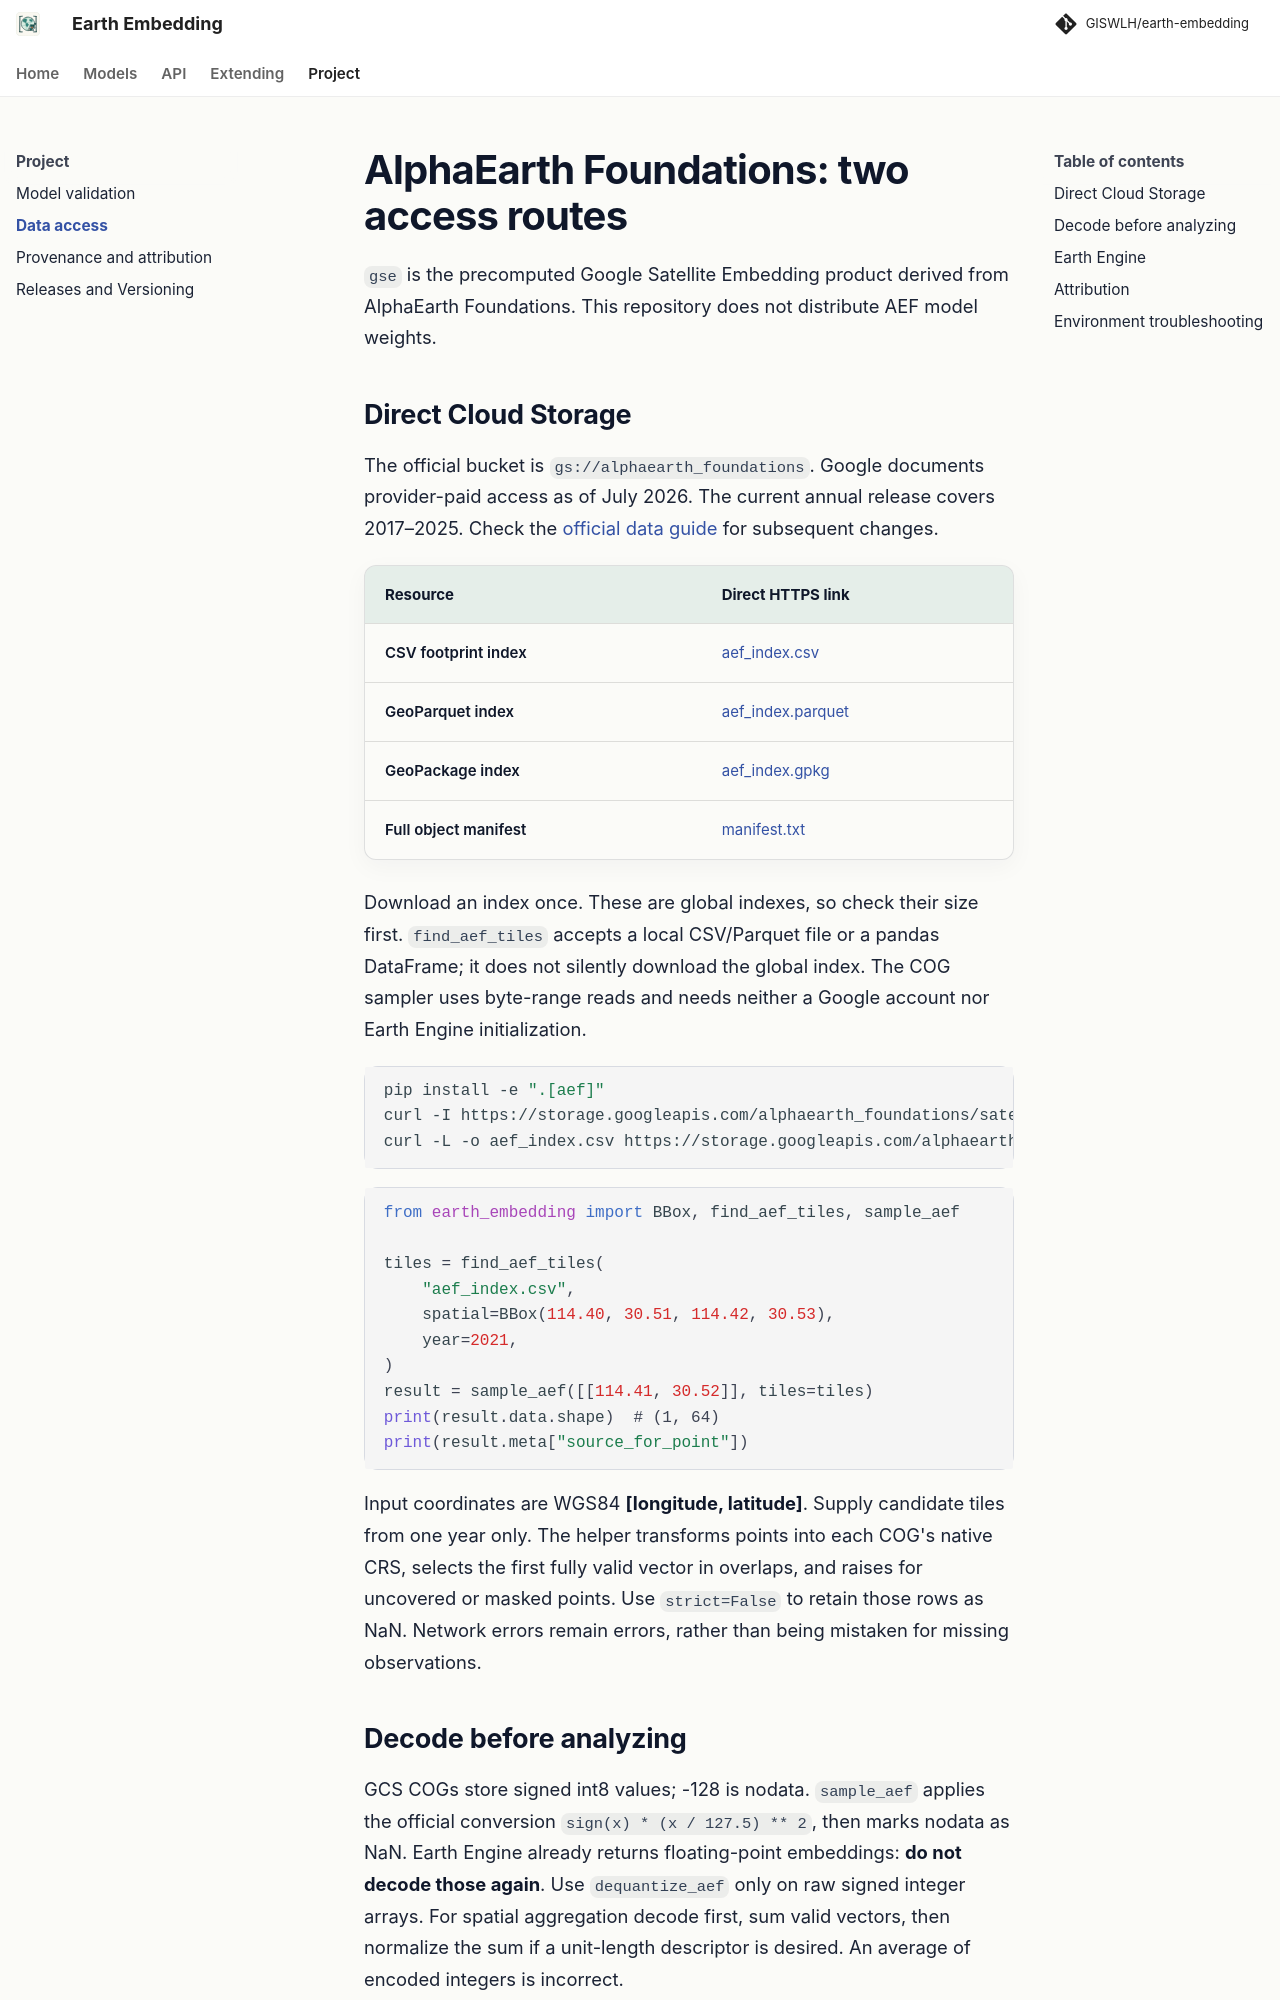

repository: GISWLH/earth-embedding · page: dev/data-access/index.html · generator: mkdocs

# AlphaEarth Foundations: two access routes

`gse` is the precomputed Google Satellite Embedding product derived from
AlphaEarth Foundations. This repository does not distribute AEF model weights.

## Direct Cloud Storage

The official bucket is [`gs://alphaearth_foundations`](https://console.cloud.google.com/storage/browser/alphaearth_foundations).
Google documents provider-paid access as of July 2026. The current annual
release covers 2017–2025. Check the [official data guide](https://developers.google.com/earth-engine/guides/aef_on_gcs_readme)
for subsequent changes.

| Resource | Direct HTTPS link |
| --- | --- |
| CSV footprint index | [aef_index.csv](https://storage.googleapis.com/alphaearth_foundations/satellite_embedding/v1/annual/aef_index.csv) |
| GeoParquet index | [aef_index.parquet](https://storage.googleapis.com/alphaearth_foundations/satellite_embedding/v1/annual/aef_index.parquet) |
| GeoPackage index | [aef_index.gpkg](https://storage.googleapis.com/alphaearth_foundations/satellite_embedding/v1/annual/aef_index.gpkg) |
| Full object manifest | [manifest.txt](https://storage.googleapis.com/alphaearth_foundations/satellite_embedding/v1/annual/manifest.txt) |

Download an index once. These are global indexes, so check their size first.
`find_aef_tiles` accepts a local CSV/Parquet file or a pandas DataFrame; it does
not silently download the global index. The COG sampler uses byte-range reads
and needs neither a Google account nor Earth Engine initialization.

```bash
pip install -e ".[aef]"
curl -I https://storage.googleapis.com/alphaearth_foundations/satellite_embedding/v1/annual/aef_index.csv
curl -L -o aef_index.csv https://storage.googleapis.com/alphaearth_foundations/satellite_embedding/v1/annual/aef_index.csv
```

```python
from earth_embedding import BBox, find_aef_tiles, sample_aef

tiles = find_aef_tiles(
    "aef_index.csv",
    spatial=BBox(114.40, 30.51, 114.42, 30.53),
    year=2021,
)
result = sample_aef([[114.41, 30.52]], tiles=tiles)
print(result.data.shape)  # (1, 64)
print(result.meta["source_for_point"])
```

Input coordinates are WGS84 **[longitude, latitude]**. Supply candidate tiles
from one year only. The helper transforms points into each COG's native CRS,
selects the first fully valid vector in overlaps, and raises for uncovered or
masked points. Use `strict=False` to retain those rows as NaN. Network errors
remain errors, rather than being mistaken for missing observations.
